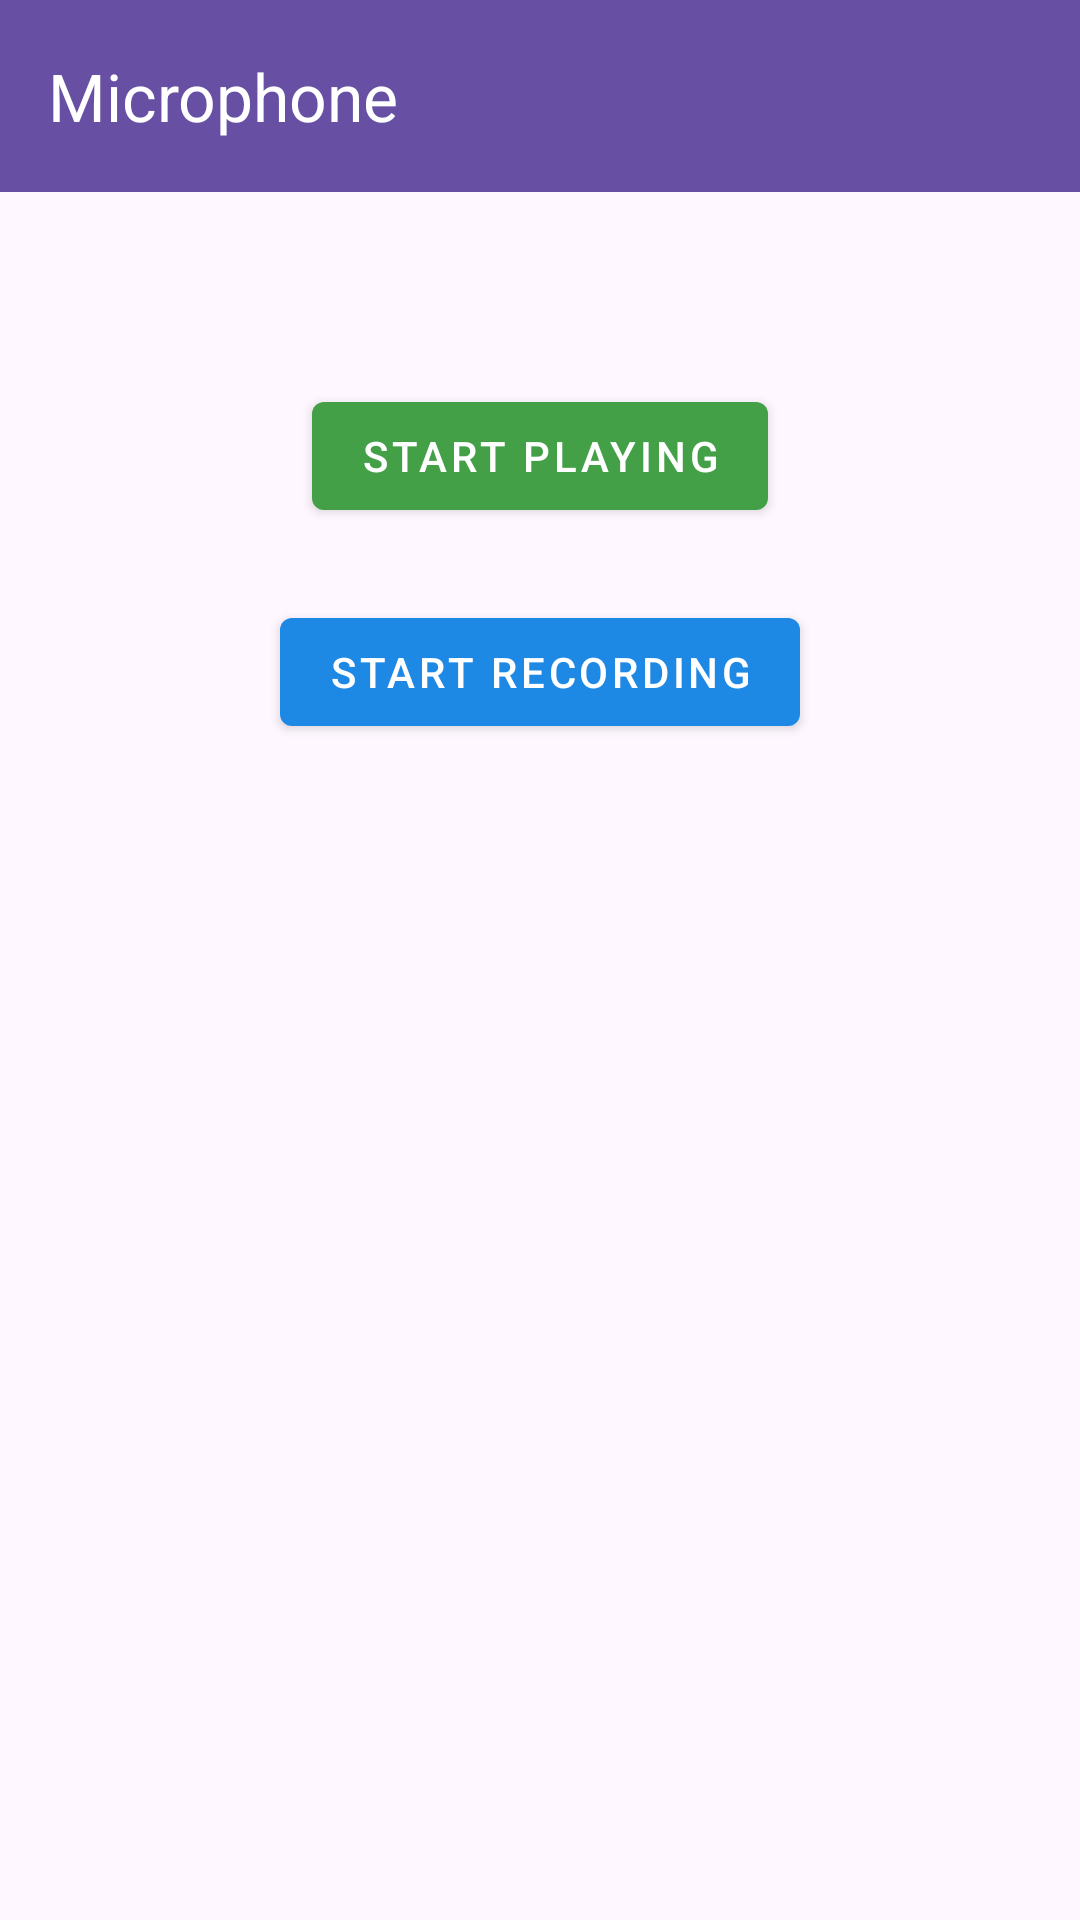

Layout XML and referenced resources for this Android screen:
<!-- AndroidManifest.xml: application theme Theme.TestHardwareApp -->
<!-- res/layout/activity_microphone.xml -->
<?xml version="1.0" encoding="utf-8"?>
<androidx.constraintlayout.widget.ConstraintLayout xmlns:android="http://schemas.android.com/apk/res/android"
    xmlns:app="http://schemas.android.com/apk/res-auto"
    xmlns:tools="http://schemas.android.com/tools"
    android:id="@+id/main"
    android:layout_width="match_parent"
    android:layout_height="match_parent"
    tools:context=".ui.activity.MicrophoneActivity">

    <androidx.appcompat.widget.Toolbar
        android:id="@+id/tb_microphone"
        android:layout_width="match_parent"
        android:layout_height="wrap_content"
        android:background="?attr/colorPrimary"
        android:elevation="4dp"
        app:layout_constraintEnd_toEndOf="parent"
        app:layout_constraintStart_toStartOf="parent"
        app:layout_constraintTop_toTopOf="parent"
        app:title="@string/category_microphone"
        app:titleTextAppearance="@style/TextAppearance.AppCompat.Large"
        app:titleTextColor="@color/white" />

    <com.google.android.material.button.MaterialButton
        android:id="@+id/recordBtn"
        style="@style/MainButton"
        android:layout_width="wrap_content"
        android:layout_height="wrap_content"
        android:layout_marginTop="24dp"
        android:text="@string/mic_start_recording"
        app:layout_constraintEnd_toEndOf="parent"
        app:layout_constraintStart_toStartOf="parent"
        app:layout_constraintTop_toBottomOf="@+id/playBtn" />

    <com.google.android.material.button.MaterialButton
        android:id="@+id/playBtn"
        style="@style/GreenButton"
        android:layout_width="wrap_content"
        android:layout_height="wrap_content"
        android:layout_marginTop="64dp"
        android:text="@string/mic_start_playing"
        app:layout_constraintEnd_toEndOf="parent"
        app:layout_constraintStart_toStartOf="parent"
        app:layout_constraintTop_toBottomOf="@+id/tb_microphone" />

</androidx.constraintlayout.widget.ConstraintLayout>
<!-- resources referenced by this layout -->
<resources>
  <color name="white">#FFFFFF</color>
  <string name="category_microphone">Microphone</string>
  <string name="mic_start_playing">Start playing</string>
  <string name="mic_start_recording">Start recording</string>
  <style name="GreenButton" parent="Widget.MaterialComponents.Button">
          <item name="android:textColor">@color/white</item>
          <item name="materialThemeOverlay">@style/GreenButtonThemeOverlay</item>
      </style>
  <style name="MainButton" parent="Widget.MaterialComponents.Button">
          <item name="android:textColor">@color/white</item>
          <item name="materialThemeOverlay">@style/MainButtonThemeOverlay</item>
      </style>
  <style name="Theme.TestHardwareApp" parent="Base.Theme.TestHardwareApp" />
  <style name="GreenButtonThemeOverlay">
          <item name="colorPrimary">@color/greenButton</item>
      </style>
  <style name="MainButtonThemeOverlay">
          <item name="colorPrimary">@color/mainButton</item>
      </style>
  <style name="Base.Theme.TestHardwareApp" parent="Theme.Material3.DayNight.NoActionBar">
          
          
      </style>
  <color name="greenButton">@color/md_green_600</color>
  <color name="mainButton">@color/md_blue_600</color>
  <color name="md_green_600">#43A047</color>
  <color name="md_blue_600">#1E88E5</color>
</resources>
